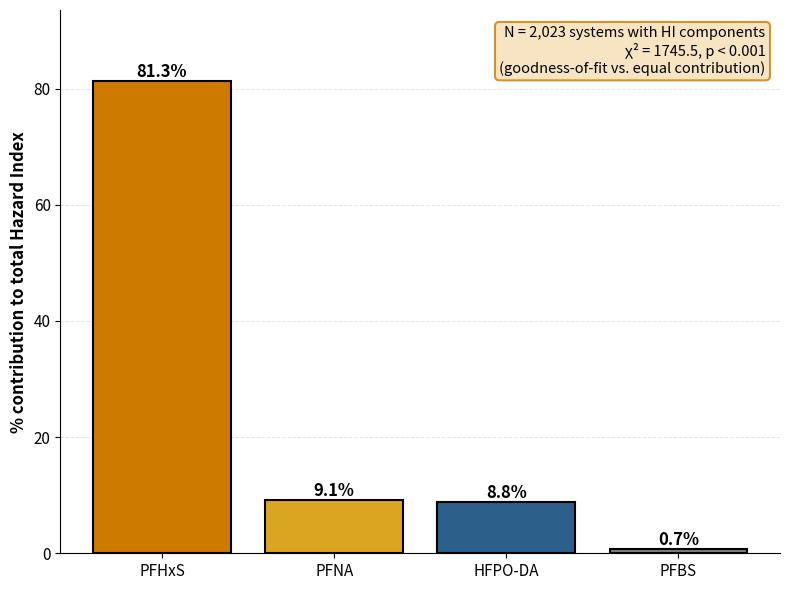

The matplotlib source for this figure: (Note: this script raises an exception after producing the figure.)
"""
Figure S1: Compound Contributions to Hazard Index
Single-panel bar chart matching original template STYLE,
but with UPDATED Jan 2026 data from CSV + significance test (peer review).

Data source: hi_component_contributions_enhanced.csv
N source: Raw UCMR5 data — 2,023 systems with any HI-component detected
         (verified Feb 2026: hazard_index_by_pws.csv was BUGGY, used SUM-ALL
          instead of MAX-per-compound; manuscript values 196/230 are correct)
"""

import matplotlib
matplotlib.use('Agg')
import matplotlib.pyplot as plt
import numpy as np
from scipy import stats
from pathlib import Path

OUTPUT_PATH = Path("/sessions/jolly-relaxed-meitner/mnt/5_PFAS_Research_Finalization/05_Figures")

# ═══════════════════════════════════════════════════════════════════
# DATA — from hi_component_contributions_enhanced.csv (Jan 2026)
# ═══════════════════════════════════════════════════════════════════
compounds = ['PFHxS', 'PFNA', 'HFPO-DA', 'PFBS']
# Total HI contributions (absolute)
contributions = [829.67, 93.10, 90.19, 7.04]
total_hi = sum(contributions)  # 1020.0

# Percentages
percentages = [c / total_hi * 100 for c in contributions]
# [81.3%, 9.1%, 8.8%, 0.7%]

# N = 2,023 systems with any HI-component compound detected
# (verified from raw UCMR5 data; previous N=603 was from buggy CSV)
n_systems = 2023

# Colors — matching original template
colors = ['#CC7A00', '#DAA520', '#2C5F8A', '#808080']

# ═══════════════════════════════════════════════════════════════════
# SIGNIFICANCE TEST — Chi-square goodness-of-fit
# H0: All four compounds contribute equally (25% each)
# ═══════════════════════════════════════════════════════════════════
expected = [total_hi / 4] * 4  # equal distribution
chi2_stat, p_value = stats.chisquare(contributions, f_exp=expected)
# Format p-value
if p_value < 0.001:
    p_str = 'p < 0.001'
else:
    p_str = f'p = {p_value:.3f}'

print(f"Chi-square test: χ² = {chi2_stat:.2f}, {p_str}")

# ═══════════════════════════════════════════════════════════════════
# CREATE FIGURE — bar chart matching original style
# ═══════════════════════════════════════════════════════════════════
fig, ax = plt.subplots(figsize=(8, 6))

bars = ax.bar(compounds, percentages, color=colors,
              edgecolor='black', linewidth=1.5)

# Percentage labels on top of each bar
for bar, pct in zip(bars, percentages):
    height = bar.get_height()
    ax.text(bar.get_x() + bar.get_width() / 2., height,
            f'{pct:.1f}%',
            ha='center', va='bottom', fontsize=12, fontweight='bold')

# Axis labels
ax.set_ylabel('% contribution to total Hazard Index',
              fontsize=12, fontweight='bold')
ax.set_ylim(0, max(percentages) * 1.15)

# Light grid
ax.grid(axis='y', alpha=0.3, linestyle='--', linewidth=0.7)
ax.set_axisbelow(True)

# Clean spines
ax.spines['top'].set_visible(False)
ax.spines['right'].set_visible(False)

# ─── Annotation box (UPDATED: new N + significance test) ─────────
textstr = (f'N = {n_systems:,} systems with HI components\n'
           f'χ² = {chi2_stat:.1f}, {p_str}\n'
           f'(goodness-of-fit vs. equal contribution)')
props = dict(boxstyle='round', facecolor='wheat', alpha=0.8,
             edgecolor='#CC7A00', linewidth=1.5)
ax.text(0.98, 0.97, textstr, transform=ax.transAxes, fontsize=10.5,
        verticalalignment='top', horizontalalignment='right', bbox=props)

# Tick styling
ax.tick_params(axis='both', labelsize=11)

plt.tight_layout()

# ═══════════════════════════════════════════════════════════════════
# SAVE
# ═══════════════════════════════════════════════════════════════════
fig.savefig(OUTPUT_PATH / 'Figure_S1_HI_Components_FINAL.png',
            dpi=600, bbox_inches='tight', facecolor='white')
fig.savefig(OUTPUT_PATH / 'Figure_S1_HI_Components_FINAL.pdf',
            bbox_inches='tight', facecolor='white')
print("Saved Figure_S1_HI_Components_FINAL.png (600 DPI) and .pdf")
plt.close()
